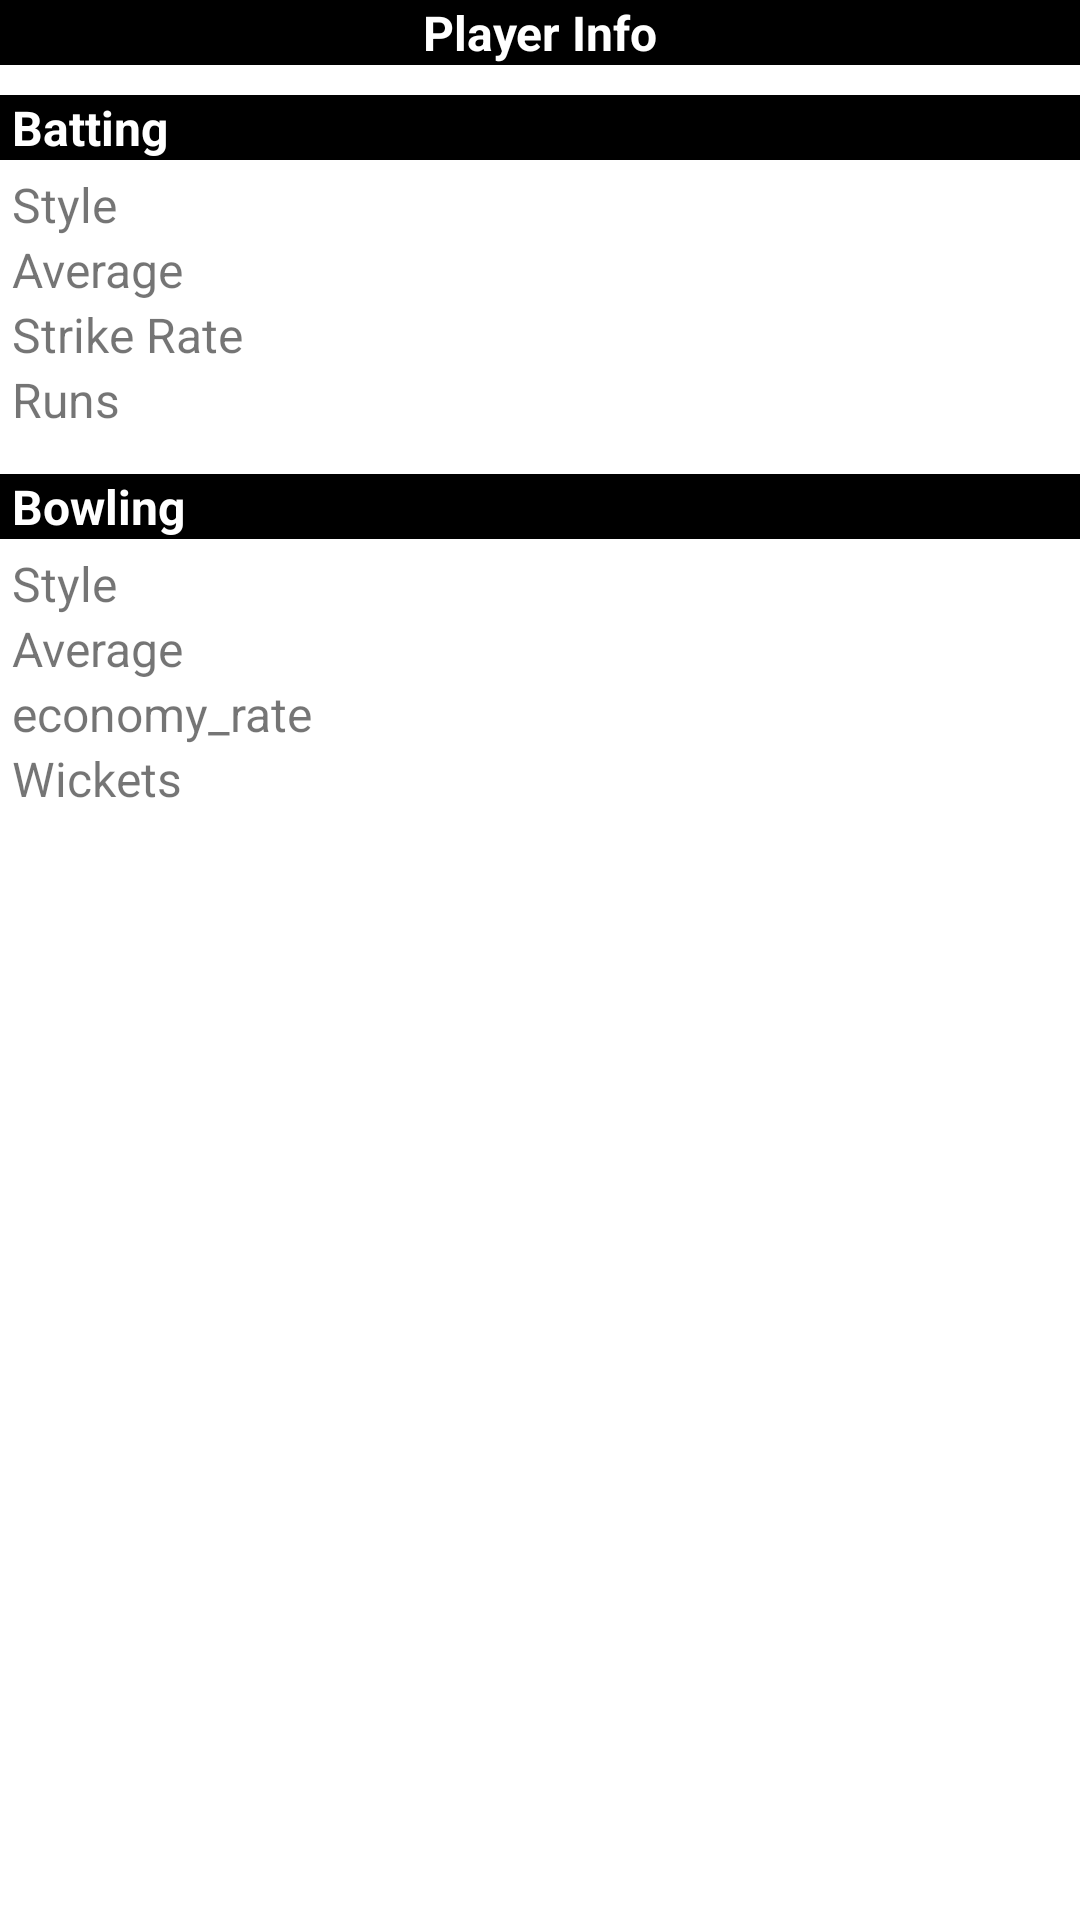

Write the Android layout XML for this screen, with the resource values it uses.
<!-- AndroidManifest.xml: application theme Theme.MatchAppKotlin -->
<!-- res/layout/player_info_dialog.xml -->
<?xml version="1.0" encoding="utf-8"?>
<LinearLayout xmlns:android="http://schemas.android.com/apk/res/android"
    android:orientation="vertical"
    android:layout_width="match_parent"
    android:layout_height="wrap_content"

    >
    <TextView
        android:textAlignment="center"
        android:background="@color/black"
        android:textColor="@color/white"
        android:layout_width="match_parent"
        android:layout_height="wrap_content"
        android:textSize="16sp"
        android:textStyle="bold"
        android:text="Player Info"/>
    <TextView
        android:layout_marginTop="10dp"
        android:paddingStart="4dp"
        android:background="@color/black"
        android:textColor="@color/white"
        android:layout_width="match_parent"
        android:layout_height="wrap_content"
        android:textSize="16sp"
        android:textStyle="bold"
        android:text="Batting"/>
    <LinearLayout
        android:layout_margin="4dp"
        android:weightSum="2"
        android:layout_width="match_parent"
        android:layout_height="wrap_content">
        <LinearLayout
            android:orientation="vertical"
            android:layout_weight="1"
            android:layout_width="0dp"
            android:layout_height="wrap_content">
            <TextView
                android:text="Style"
                android:layout_width="wrap_content"
                android:layout_height="wrap_content"
                android:textSize="16sp" />
            <TextView
                android:text="Average"
                android:layout_width="wrap_content"
                android:layout_height="wrap_content"
                android:textSize="16sp" />
            <TextView
                android:text="Strike Rate"
                android:layout_width="wrap_content"
                android:layout_height="wrap_content"
                android:textSize="16sp" />
            <TextView
                android:text="Runs"
                android:layout_width="wrap_content"
                android:layout_height="wrap_content"
                android:textSize="16sp" />
        </LinearLayout>
        <LinearLayout
            android:orientation="vertical"
            android:layout_weight="1"
            android:layout_width="0dp"
            android:layout_height="wrap_content">
            <TextView
                android:id="@+id/text_batting_style"

                android:layout_width="wrap_content"
                android:layout_height="wrap_content"
                android:textSize="16sp" />
            <TextView
                android:id="@+id/text_batting_average"

                android:layout_width="wrap_content"
                android:layout_height="wrap_content"
                android:textSize="16sp" />
            <TextView
                android:id="@+id/text_batting_strike_rate"

                android:layout_width="wrap_content"
                android:layout_height="wrap_content"
                android:textSize="16sp" />
            <TextView
                android:id="@+id/text_batting_runs"

                android:layout_width="wrap_content"
                android:layout_height="wrap_content"
                android:textSize="16sp" />
        </LinearLayout>

    </LinearLayout>

    <TextView
        android:layout_marginTop="10dp"
        android:paddingStart="4dp"
        android:background="@color/black"
        android:textColor="@color/white"
        android:layout_width="match_parent"
        android:layout_height="wrap_content"
        android:textSize="16sp"
        android:textStyle="bold"
        android:text="Bowling"/>
    <LinearLayout
        android:layout_margin="4dp"
        android:weightSum="2"
        android:layout_width="match_parent"
        android:layout_height="wrap_content">
        <LinearLayout
            android:orientation="vertical"
            android:layout_weight="1"
            android:layout_width="0dp"
            android:layout_height="wrap_content">
            <TextView
                android:text="Style"
                android:layout_width="wrap_content"
                android:layout_height="wrap_content"
                android:textSize="16sp" />
            <TextView
                android:text="Average"
                android:layout_width="wrap_content"
                android:layout_height="wrap_content"
                android:textSize="16sp" />
            <TextView
                android:text="economy_rate"
                android:layout_width="wrap_content"
                android:layout_height="wrap_content"
                android:textSize="16sp" />
            <TextView
                android:text="Wickets"
                android:layout_width="wrap_content"
                android:layout_height="wrap_content"
                android:textSize="16sp" />
        </LinearLayout>
        <LinearLayout
            android:orientation="vertical"
            android:layout_weight="1"
            android:layout_width="0dp"
            android:layout_height="wrap_content">
            <TextView
                android:id="@+id/text_bowling_style"

                android:layout_width="wrap_content"
                android:layout_height="wrap_content"
                android:textSize="16sp" />
            <TextView
                android:id="@+id/text_bowling_average"

                android:layout_width="wrap_content"
                android:layout_height="wrap_content"
                android:textSize="16sp" />
            <TextView
                android:id="@+id/text_bowling_economy_rate"

                android:layout_width="wrap_content"
                android:layout_height="wrap_content"
                android:textSize="16sp" />
            <TextView
                android:id="@+id/text_bowling_wickets"

                android:layout_width="wrap_content"
                android:layout_height="wrap_content"
                android:textSize="16sp" />
        </LinearLayout>

    </LinearLayout>
</LinearLayout>
<!-- resources referenced by this layout -->
<resources>
  <style name="Theme.MatchAppKotlin" parent="Theme.MaterialComponents.DayNight.DarkActionBar">
          
          <item name="colorPrimary">@color/purple_500</item>
          <item name="colorPrimaryVariant">@color/purple_700</item>
          <item name="colorOnPrimary">@color/white</item>
          
          <item name="colorSecondary">@color/teal_200</item>
          <item name="colorSecondaryVariant">@color/teal_700</item>
          <item name="colorOnSecondary">@color/black</item>
          
          <item name="android:statusBarColor">?attr/colorPrimaryVariant</item>
          
      </style>
  <!-- not gathered from this repository: default colours our renderer supplied (Android Studio template values) -->
  <color name="purple_500">#FF6200EE</color>
  <color name="purple_700">#FF3700B3</color>
  <color name="teal_200">#FF03DAC5</color>
  <color name="teal_700">#FF018786</color>
  <color name="black">#FF000000</color>
  <color name="white">#FFFFFFFF</color>
</resources>
